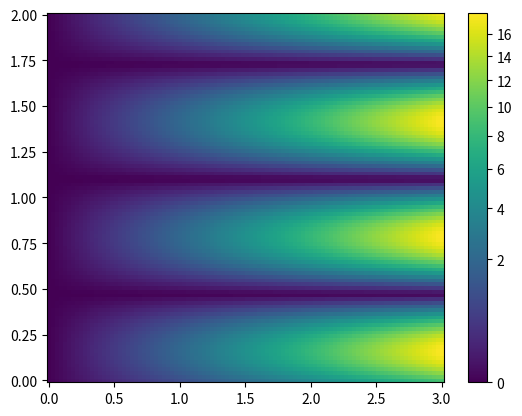

This chart was generated by the following Python code:
import numpy as np
import matplotlib.pyplot as plt
import matplotlib.colors as colors
import matplotlib.cbook as cbook
from matplotlib import cm

N = 100
X, Y = np.mgrid[0:3:complex(0, N), 0:2:complex(0, N)]
Z1 = (1 + np.sin(Y * 10.)) * X**2

pcm = plt.pcolormesh(X, Y, Z1, norm=colors.PowerNorm(gamma=0.5))
plt.colorbar(pcm)

plt.show()
